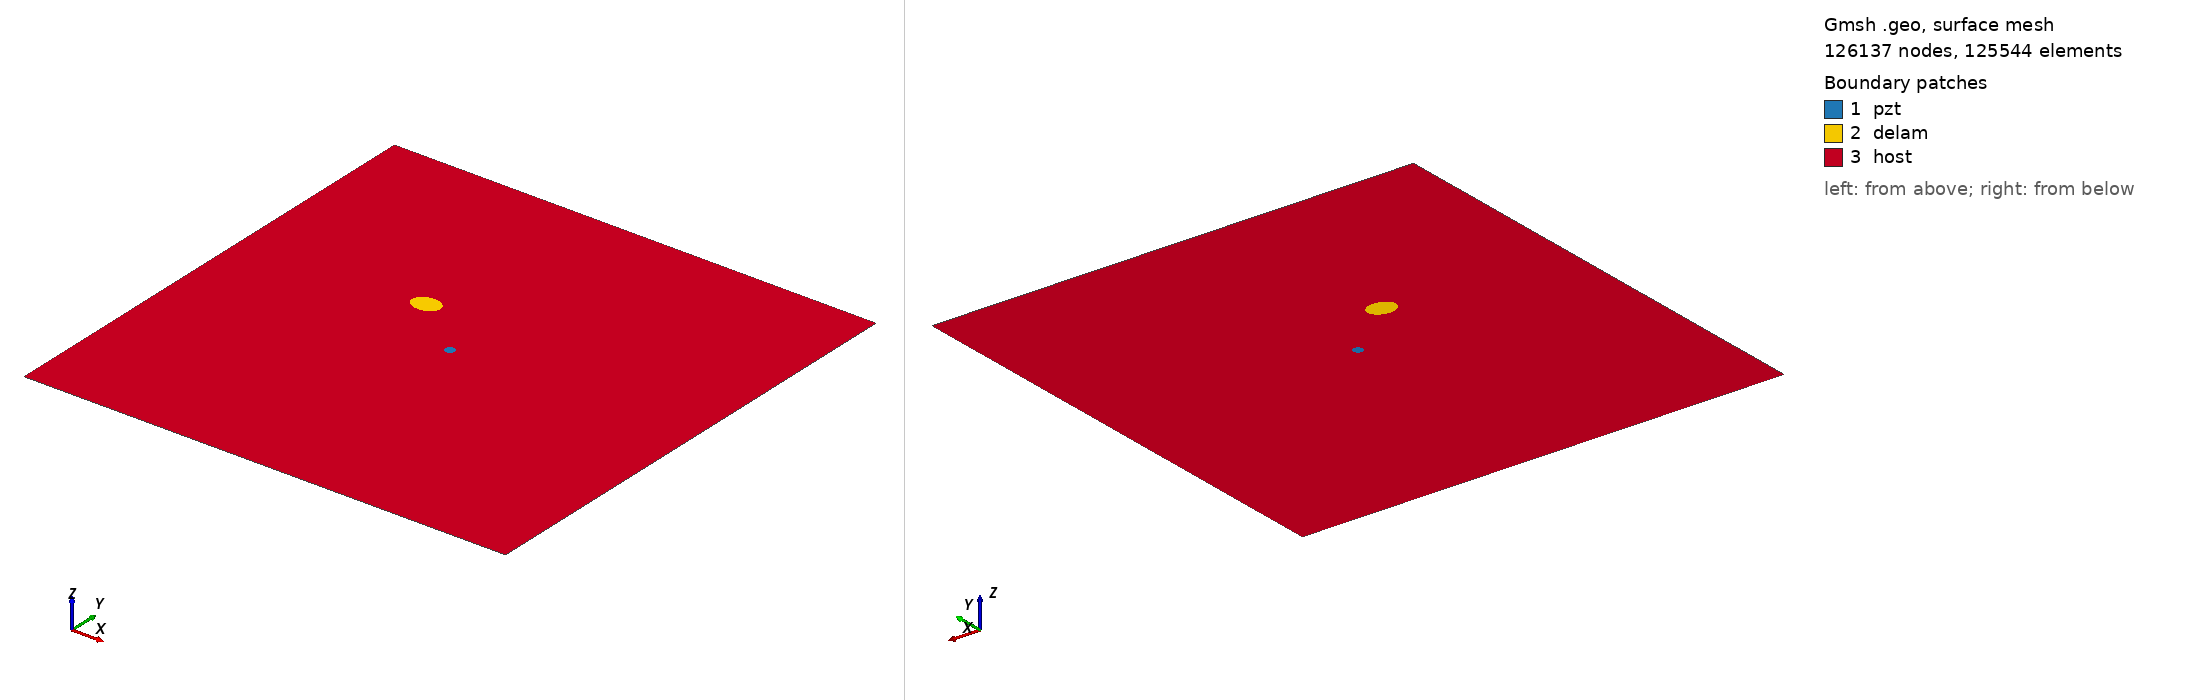

Gmsh geometry script, surface-meshed: 126137 nodes, 125544 surface elements. Boundary patches (legend numbers): 1 pzt, 2 delam, 3 host. Left view from above one corner, right view from below the opposite corner. Legend entries are the model's physical surfaces. The drawing asked Gmsh for element sizes between 1% and 20% of the model's largest extent; the script's own settings can give other sizes.

=== m2_rand_single_delam_407.geo (drawn) ===
SetFactory("OpenCASCADE");
L=0.500000; 
W=0.500000; 
a=0.014641; 
b=0.010937; 
x=0.186538; 
y=0.300380; 
alpha=0.019765 *Pi; 
r=0.005000; 
xpzt=0.250000; 
ypzt=0.250000; 
//+
Point(1) = {0, 0, 0, 1.0};
//+
Point(2) = {L, 0, 0, 1.0};
//+
Point(3) = {L, W, 0, 1.0};
//+
Point(4) = {0, W, 0, 1.0};
//+
Line(1) = {1, 2};
//+
Line(2) = {2, 3};
//+
Line(3) = {3, 4};
//+
Line(4) = {4, 1};
//+
Circle(5) = {xpzt, ypzt, -0, r, 0, 2*Pi};
//+
Ellipse(6) = {x, y, -0, a, b, 0, 2*Pi};
//+
Rotate {{0, 0, 1}, {x, y, 0}, alpha} {
  Curve{6}; 
}
//+
Curve Loop(1) = {4, 1, 2, 3};
//+
Curve Loop(2) = {6};
//+
Curve Loop(3) = {5};
//+
Curve Loop(4) = {6};
//+
Curve Loop(5) = {5};
//+
Plane Surface(1) = {5};
//+
Plane Surface(2) = {4};
//+
Plane Surface(3) = {1, 2, 3};
//+
Point(9) = {xpzt, ypzt, 0, 1.0};
//+
Point{9} In Surface {1};// mesh node at centre of pzt
//+
Physical Surface("pzt") = {1};
//+
Physical Surface("delam") = {2};
//+
Physical Surface("host") = {3};

Mesh.Algorithm = 6; // Frontal
Mesh.CharacteristicLengthFactor = 0.034000;
Mesh.CharacteristicLengthMin = 0.001000;
Mesh.CharacteristicLengthMax = 0.200000;
Mesh.RecombineAll = 1; // Apply recombination algorithm
Mesh.SubdivisionAlgorithm = 1; // 1: all quadrangles
Mesh.Smoothing = 1;
